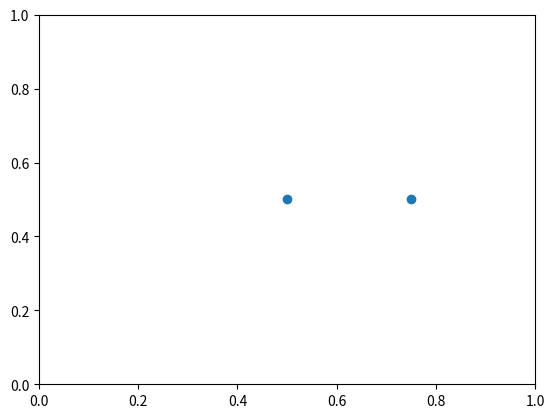
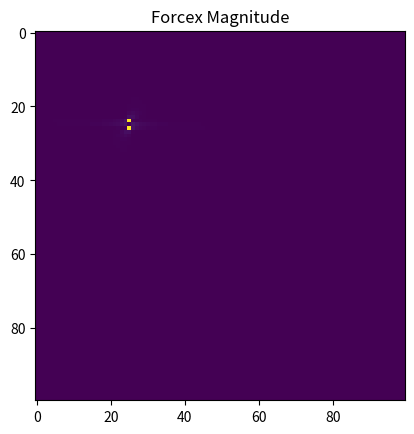
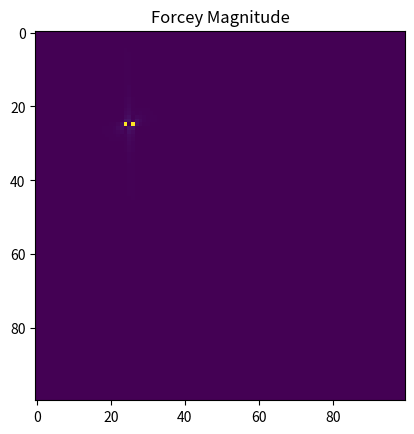
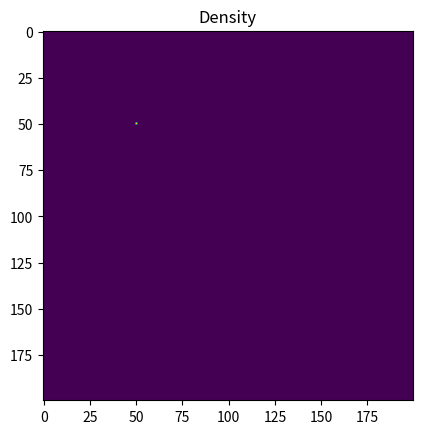
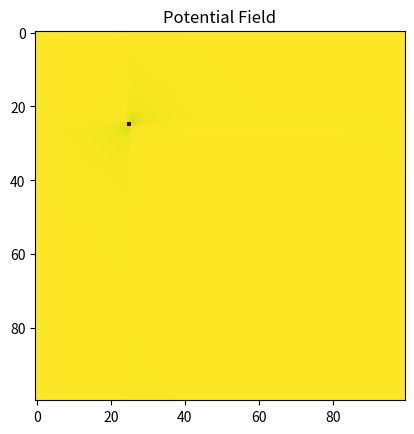
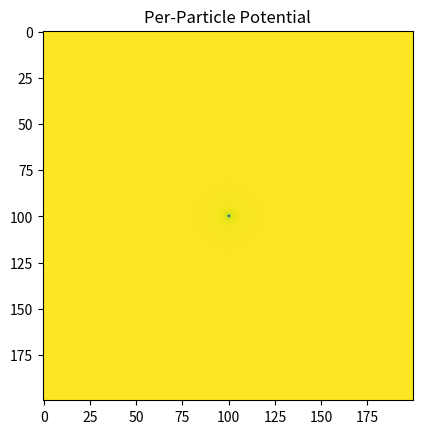

Here is the Python script that generated these plots, in order: (Note: this script raises an exception after producing the figures.)
import numpy as np
from matplotlib import pyplot as plt
from scipy.signal import fftconvolve
#TODO: 3D
#TODO: Boundary conditions
#TODO: Optimize
#TODO: Questions

G=1 #gravitationnal constant
ic = 'orbit' #initial conditions

if ic == 'stationary':
    n=1
    pos = np.array([[0.5,0.5]])
    vel = np.array([[0,0]])
    m = np.array([1])
elif ic == 'orbit':
    n=2
    pos = np.array(([[0.5,0.5],[0.75,0.5]]))
    vel = np.array(([[0,0],[0,63.24]])) #63.24
    m = np.array([1000,1])
elif ic == 'collapse':
    n=2
    pos = np.array(([[0.5,0.5],[0.75,0.5]]))
    vel = np.array(([[0,0],[0,1]]))
    m = np.array([1,1])
else:
    n=232
    pos = np.random.rand(n,2)
    vel = (np.random.rand(n,2)*2-1)*0
    m = np.random.rand(n)
    
def cal_force(x,m,printE=False): #calculate force between 2 particles
    def gravity(p1,p2,m1,m2):
        # gravitational force of bul2 on bul1 
        epsilon = 0.05
        x1=p1[0];x2=p2[0];y1=p1[1];y2=p2[1]
        num = G*m1*m2
        den = ((x1-x2)**2+(y1-y2)**2+epsilon**2)**(3/2)
        return np.array([-(num/den)*(x1-x2),-(num/den)*(y1-y2)])
    nparticles = len(x)
    forces=np.zeros((nparticles,2))
    for i in range(nparticles):
        for j in range(nparticles):
            if (i!=j):
                forces[i]=gravity(x[i],x[j],m[i],m[j]) #here just the gravity
    return forces

def cal_energy(x,m,epsilon=0.5):
     n = len(x)
     

def cal_force_mesh(r,m,grid=100,eps=0.05,periodic=False):  
    x = r[:,0]; y = r[:,1]
    if not periodic: 
        bgrid = 2*grid
        density,by,bx =np.histogram2d(x,y,bins=bgrid,range=[[0, 2], [0, 2]],weights=m)
        density[grid:,:]=0
        density[:,grid:]=0
    else: 
        bgrid = grid
        density,by,bx= np.histogram2d(x,y,bins=grid,range=[[0, 1], [0, 1]],weights=m)
    density = density*(grid**2)
    xs = np.linspace(-grid//2,grid//2,num=bgrid+1)[:-1]
    r2 = np.tile(xs**2,(bgrid,1))
    r = np.sqrt(r2+r2.transpose()+eps**2) 
    pot = -G/r
    #phi = fftconvolve(pot,density,mode='full')
    phi = np.real(np.fft.ifft2(np.fft.fft2(density)*np.fft.fft2(pot),s=(grid,grid)))
    phi = np.fft.fftshift(phi)
   # plt.imshow(phi)
    xgrad,ygrad = np.gradient(-phi)
   # plt.figure(3); plt.imshow(phi)
   #assert(1==0
    forces = np.empty((len(x),2))
    digx = np.digitize(x,bx)-1
    digy = np.digitize(y,by)-1
    #a = np.logical_and(digx<grid,digy<grid)
    #digx = digx[a]; digy = digy[a]
    forces[:,0] = xgrad[digx,digy]
    forces[:,1] = ygrad[digx,digy]
    
    plt.figure(); plt.imshow(np.sqrt(xgrad**2)); plt.title("Forcex Magnitude")
    plt.figure(); plt.imshow(np.sqrt(ygrad**2)); plt.title("Forcey Magnitude")
    plt.figure(); plt.imshow(density); plt.title("Density"); 
    plt.figure(); plt.imshow(phi); plt.title("Potential Field")
    plt.figure(); plt.imshow(pot); plt.title("Per-Particle Potential")
    assert 0
   
    print(forces)
    
    return forces
    
cal_fn = cal_force_mesh
def take_step_RK4(dt,pos,v,m,periodic=False):   
    n = np.shape(m)[0]       
    '''Integration of d2y/dt2=f, here f is the acceleration'''
    x=pos[:,0];y=pos[:,1];vx=v[:,0];vy=v[:,1];
    pos1=np.empty((n,2))
    pos1[:,0]=x
    pos1[:,1]=y
    f1=cal_fn(pos1, m)/np.array([m,m]).transpose()
    x2=x+(dt/2)*vx
    y2=y+(dt/2)*vy
    pos2=np.empty((n,2))
    pos2[:,0]=x2
    pos2[:,1]=y2
    f2=cal_fn(pos2,m)/np.array([m,m]).transpose()
    x3=x+(dt/2)*vx+(dt*dt/4)*f1[:,0]
    y3=y+(dt/2)*vy+(dt*dt/4)*f1[:,1]
    pos3=np.empty((n,2))  
    pos3[:,0]=x3
    pos3[:,1]=y3
    f3=cal_fn(pos3,m)/np.array([m,m]).transpose()
    x4=x+(dt)*vx+(dt*dt/2)*f2[:,0]
    y4=y+(dt)*vy+(dt*dt/2)*f2[:,1]
    pos4=np.empty((len(x),2))
    pos4[:,0]=x4
    pos4[:,1]=y4
    f4=cal_fn(pos4,m)/np.array([m,m]).transpose()
    vxfinal=vx+(dt/6)*(f1+2*f2+2*f3+f4)[:,0]
    vyfinal=vy+(dt/6)*(f1+2*f2+2*f3+f4)[:,1]
    xfinal=x+dt*vx+((dt*dt/6)*(f1+f2+f3))[:,0]
    yfinal=y+dt*vy+((dt*dt/6)*(f1+f2+f3))[:,1]
    posfinal=np.empty((len(x),2))
    vfinal=np.empty((len(x),2))
    posfinal[:,0]=xfinal
    posfinal[:,1]=yfinal
    vfinal[:,0]=vxfinal
    vfinal[:,1]=vyfinal
    return posfinal,vfinal
    #return pos,v print(pos)


if __name__ == '__main__':
    T=.001
    t=0
    dt=0.00001
    plot = 1
    i=0
    xs = np.zeros((int(T/dt),n))
    ys = np.zeros((int(T/dt),n))
    if plot:
        plt.clf()
        plt.scatter(pos[:,0],pos[:,1])
        plt.axis([0,1,0,1])
    while (t<T): #Simulate from 0 to T
        print(t)
        #try:
        pos,vel = take_step_RK4(dt,pos,vel,m)
       # except:
        #    print("exception")
        #    break
        x = pos[:,0]; y=pos[:,1]
        xx = np.logical_or(x<0,x>1)   
        yy = np.logical_or(y<0,y>1)    
        a = np.logical_or(xx,yy)
        e = np.sum(a)
        n-=e
        emm = m.copy()
        if e>0:
            a = np.logical_not(a)
            pos = np.zeros((n,2)) 
            velc = np.zeros((n,2))
            m = np.zeros(n)
            pos[:,0]= x[a]
            pos[:,1]= y[a]
            velc[:,0] = vel[:,0][a]
            velc[:,1] = vel[:,1][a]
            vel = velc
            m = emm[a]
        if n == 0:
            print("all particles have escaped")
            break
        xs[i]=x; ys[i]=y
        if plot:
            try:
                plt.clf()
                plt.scatter(x,y)
                plt.axis([0,1,0,1])
                plt.pause(1e-4)
            except:
                break
        i+=1
        t += dt
plt.figure()
for i in range(len(xs.transpose())):
    plt.scatter(xs.transpose()[i],ys.transpose()[i])
    plt.plot(xs.transpose()[i],ys.transpose()[i])
    plt.axis([0,1,0,1])